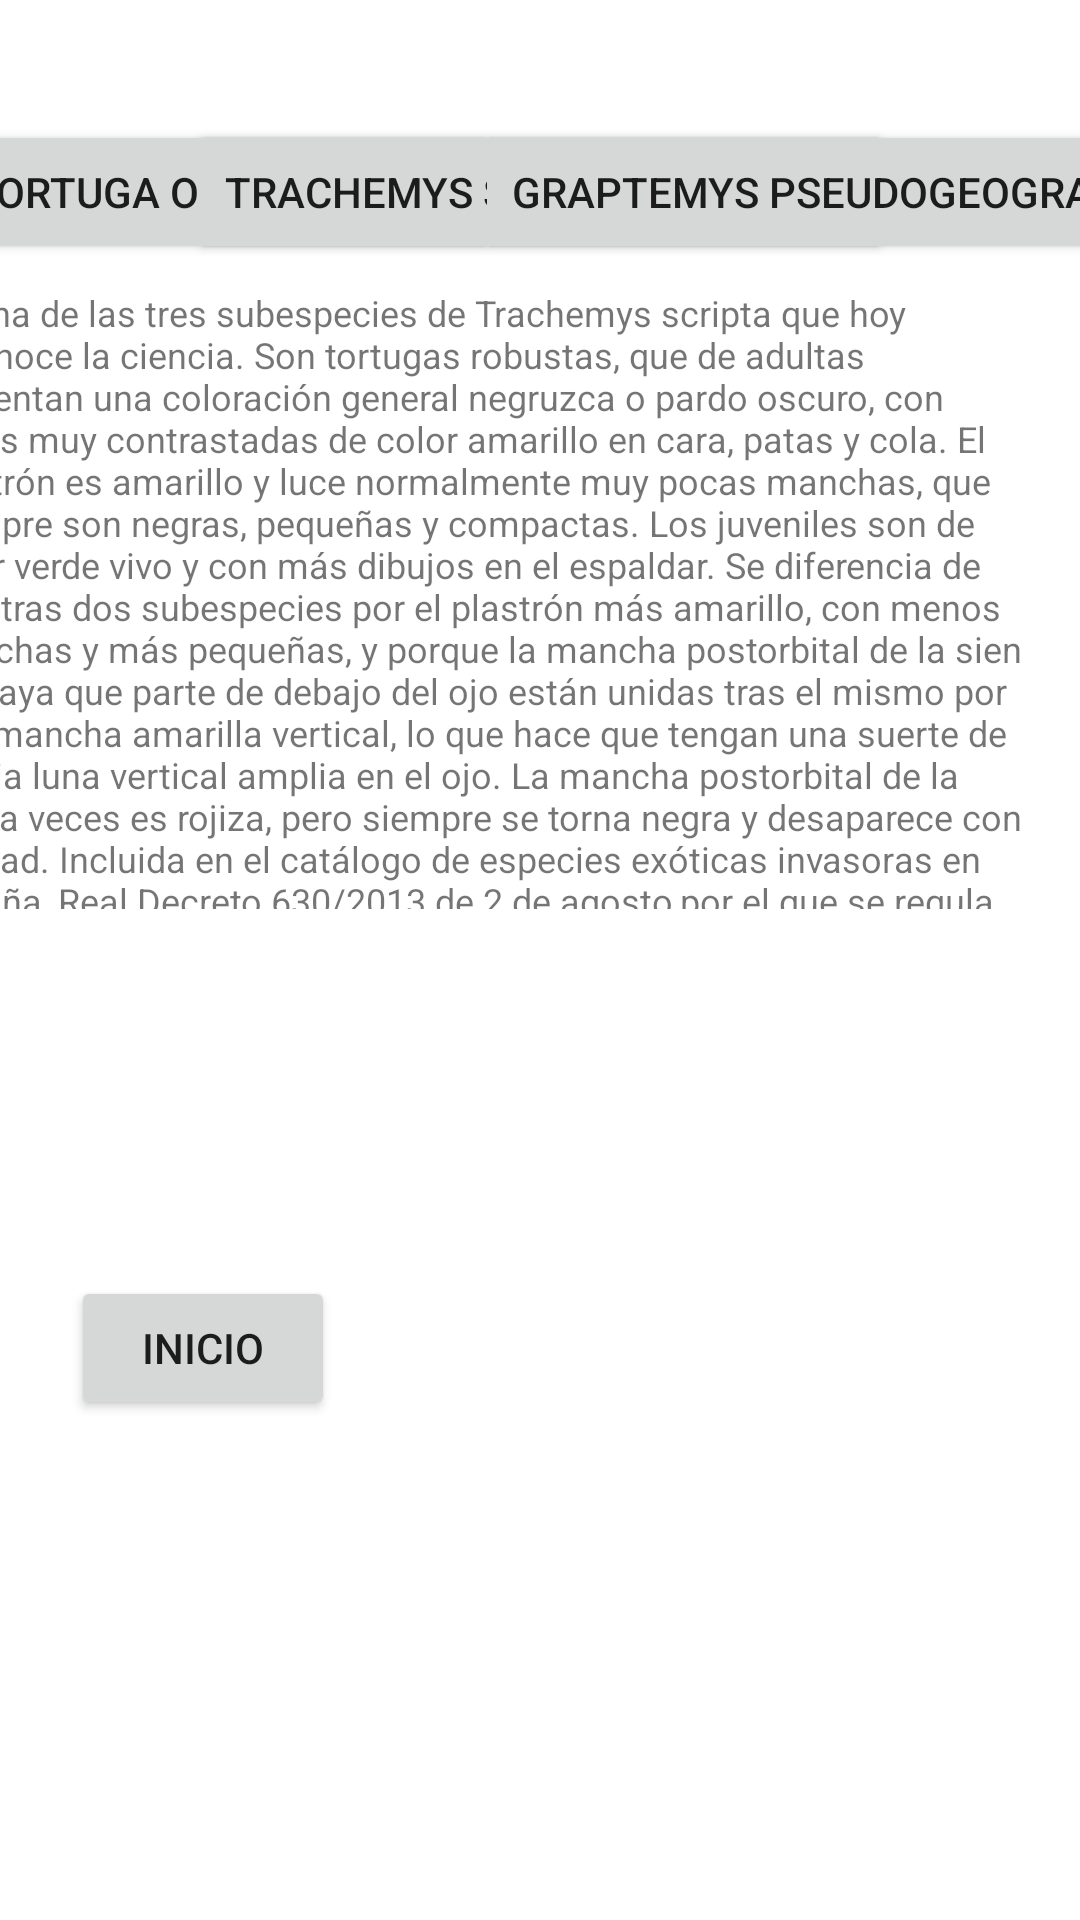

Reconstruct the res/layout file that produces this screen, plus the resources it refers to.
<!-- AndroidManifest.xml: application theme Theme.Appreptiles -->
<!-- res/layout/activity_quelenios2.xml -->
<?xml version="1.0" encoding="utf-8"?>
<androidx.constraintlayout.widget.ConstraintLayout xmlns:android="http://schemas.android.com/apk/res/android"
    xmlns:app="http://schemas.android.com/apk/res-auto"
    xmlns:tools="http://schemas.android.com/tools"
    android:layout_width="match_parent"
    android:layout_height="match_parent"
    tools:context=".Quelenios2">

    <androidx.constraintlayout.widget.Guideline
        android:id="@+id/guidelineCocoV1"
        android:layout_width="wrap_content"
        android:layout_height="wrap_content"
        android:orientation="vertical"
        app:layout_constraintGuide_percent="0.05" />

    <androidx.constraintlayout.widget.Guideline
        android:id="@+id/guidelineCocoV2"
        android:layout_width="wrap_content"
        android:layout_height="wrap_content"
        android:orientation="vertical"
        app:layout_constraintGuide_percent="0.35" />

    <androidx.constraintlayout.widget.Guideline
        android:id="@+id/guidelineCocoV5"
        android:layout_width="wrap_content"
        android:layout_height="wrap_content"
        android:orientation="vertical"
        app:layout_constraintGuide_percent="0.65" />

    <androidx.constraintlayout.widget.Guideline
        android:id="@+id/guidelineCocoV3"
        android:layout_width="wrap_content"
        android:layout_height="wrap_content"
        android:orientation="vertical"
        app:layout_constraintGuide_percent="0.95" />

    <androidx.constraintlayout.widget.Guideline
        android:id="@+id/guidelineCocoH1"
        android:layout_width="wrap_content"
        android:layout_height="wrap_content"
        android:orientation="horizontal"
        app:layout_constraintGuide_percent="0.05" />

    <androidx.constraintlayout.widget.Guideline
        android:id="@+id/guidelineCocoH2"
        android:layout_width="wrap_content"
        android:layout_height="wrap_content"
        android:orientation="horizontal"
        app:layout_constraintGuide_percent="0.35" />

    <androidx.constraintlayout.widget.Guideline
        android:id="@+id/guidelineCocoH3"
        android:layout_width="wrap_content"
        android:layout_height="wrap_content"
        android:orientation="horizontal"
        app:layout_constraintGuide_begin="594dp" />

    <androidx.constraintlayout.widget.Guideline
        android:id="@+id/guidelineCocoH4"
        android:layout_width="wrap_content"
        android:layout_height="wrap_content"
        android:orientation="horizontal"
        app:layout_constraintGuide_percent="0.95" />

    <androidx.constraintlayout.widget.Guideline
        android:id="@+id/guidelineCocoH5"
        android:layout_width="wrap_content"
        android:layout_height="wrap_content"
        android:orientation="horizontal"
        app:layout_constraintGuide_percent="0.15" />

    <androidx.constraintlayout.widget.Guideline
        android:id="@+id/guidelineCocoH"
        android:layout_width="wrap_content"
        android:layout_height="wrap_content"
        android:orientation="horizontal"
        app:layout_constraintGuide_percent="0.5" />

    <Button
        android:id="@+id/button6"
        android:layout_width="wrap_content"
        android:layout_height="wrap_content"
        android:onClick="goQue"
        android:text="tortuga orejas tojas"
        app:layout_constraintBottom_toTopOf="@+id/guidelineCocoH5"
        app:layout_constraintEnd_toStartOf="@+id/guidelineCocoV2"
        app:layout_constraintStart_toStartOf="@+id/guidelineCocoV1"
        app:layout_constraintTop_toTopOf="@+id/guidelineCocoH1" />

    <Button
        android:id="@+id/button7"
        android:layout_width="wrap_content"
        android:layout_height="wrap_content"
        android:onClick="goQue1"
        android:text="trachemys scriptas scripta"
        app:layout_constraintBottom_toTopOf="@+id/guidelineCocoH5"
        app:layout_constraintEnd_toStartOf="@+id/guidelineCocoV5"
        app:layout_constraintStart_toStartOf="@+id/guidelineCocoV2"
        app:layout_constraintTop_toTopOf="@+id/guidelineCocoH1" />

    <Button
        android:id="@+id/button8"
        android:layout_width="wrap_content"
        android:layout_height="wrap_content"
        android:onClick="goQue2"
        android:text="graptemys pseudogeographica"
        app:layout_constraintBottom_toTopOf="@+id/guidelineCocoH5"
        app:layout_constraintEnd_toStartOf="@+id/guidelineCocoV3"
        app:layout_constraintStart_toStartOf="@+id/guidelineCocoV5"
        app:layout_constraintTop_toTopOf="@+id/guidelineCocoH1" />

    <Button
        android:id="@+id/button10"
        android:layout_width="wrap_content"
        android:layout_height="wrap_content"
        android:onClick="goMain"
        android:text="Inicio"
        app:layout_constraintBottom_toTopOf="@+id/guidelineCocoH3"
        app:layout_constraintEnd_toStartOf="@+id/guidelineCocoV2"
        app:layout_constraintHorizontal_bias="0.285"
        app:layout_constraintStart_toStartOf="@+id/guidelineCocoV1"
        app:layout_constraintTop_toTopOf="@+id/guidelineCocoH"
        app:layout_constraintVertical_bias="0.466" />

    <ImageView
        android:id="@+id/imageView5"
        android:layout_width="216dp"
        android:layout_height="162dp"
        app:layout_constraintBottom_toTopOf="@+id/guidelineCocoH3"
        app:layout_constraintEnd_toStartOf="@+id/guidelineCocoV3"
        app:layout_constraintStart_toStartOf="@+id/guidelineCocoV1"
        app:layout_constraintTop_toTopOf="@+id/guidelineCocoH"
        app:srcCompat="@drawable/img8" />

    <TextView
        android:id="@+id/rinocefalos"
        android:layout_width="368dp"
        android:layout_height="207dp"
        android:autoSizeTextType="uniform"
        android:text="@string/trachemys_scriptas_scripta"
        app:layout_constraintBottom_toTopOf="@+id/guidelineCocoH"
        app:layout_constraintEnd_toStartOf="@+id/guidelineCocoV3"
        app:layout_constraintHorizontal_bias="1.0"
        app:layout_constraintStart_toStartOf="@+id/guidelineCocoV1"
        app:layout_constraintTop_toTopOf="@+id/guidelineCocoH5"
        app:layout_constraintVertical_bias="0.0" />
</androidx.constraintlayout.widget.ConstraintLayout>
<!-- resources referenced by this layout -->
<resources>
  <string name="trachemys_scriptas_scripta">Es una de las tres subespecies de Trachemys scripta que hoy reconoce la ciencia. Son tortugas robustas, que de adultas presentan una coloración general negruzca o pardo oscuro, con líneas muy contrastadas de color amarillo en cara, patas y cola. El plastrón es amarillo y luce normalmente muy pocas manchas, que siempre son negras, pequeñas y compactas. Los juveniles son de color verde vivo y con más dibujos en el espaldar. Se diferencia de las otras dos subespecies por el plastrón más amarillo, con menos manchas y más pequeñas, y porque la mancha postorbital de la sien y la raya que parte de debajo del ojo están unidas tras el mismo por una mancha amarilla vertical, lo que hace que tengan una suerte de media luna vertical amplia en el ojo. La mancha postorbital de la sien a veces es rojiza, pero siempre se torna negra y desaparece con la edad. Incluida en el catálogo de especies exóticas invasoras en España, Real Decreto 630/2013 de 2 de agosto,por el que se regula el Catálogo de Especies Exóticas Invasoras.</string>
  <style name="Theme.Appreptiles" parent="Theme.MaterialComponents.DayNight.DarkActionBar">
          
          <item name="colorPrimary">@color/purple_500</item>
          <item name="colorPrimaryVariant">@color/purple_700</item>
          <item name="colorOnPrimary">@color/white</item>
          
          <item name="colorSecondary">@color/teal_200</item>
          <item name="colorSecondaryVariant">@color/teal_700</item>
          <item name="colorOnSecondary">@color/black</item>
          
          <item name="android:statusBarColor">?attr/colorPrimaryVariant</item>
          
      </style>
  <!-- not gathered from this repository: default colours our renderer supplied (Android Studio template values) -->
  <color name="purple_500">#FF6200EE</color>
  <color name="purple_700">#FF3700B3</color>
  <color name="teal_200">#FF03DAC5</color>
  <color name="teal_700">#FF018786</color>
  <color name="black">#FF000000</color>
  <color name="white">#FFFFFFFF</color>
</resources>
